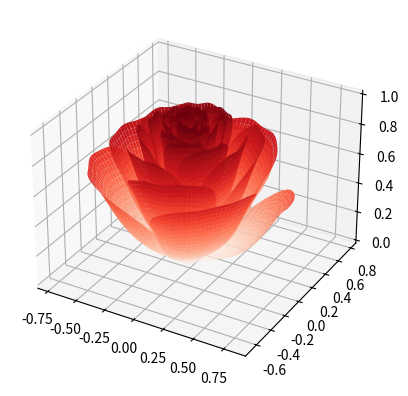

Write the Python code that produced this figure.
import numpy as np
import matplotlib.pyplot as plt

fig = plt.figure()
ax = fig.add_subplot(111, projection='3d')
[x, t] = np.meshgrid(np.array(range(25)) / 24.0, np.arange(0, 575.5, 0.5) / 575 * 20 * np.pi + 4*np.pi)
p = (np.pi / 2) * np.exp(-t / (8 * np.pi))
change = np.sin(15*t)/150
u = 1 - (1 - np.mod(3.3 * t, 2 * np.pi) / np.pi) ** 4 / 2 + change
y = 2 * (x ** 2 - x) ** 2 * np.sin(p)
r = u * (x * np.sin(p) + y * np.cos(p))
h = u * (x * np.cos(p) - y * np.sin(p))
c= plt.get_cmap('Reds')
surf = ax.plot_surface(r * np.cos(t), r * np.sin(t), h, rstride=1, cstride=1, cmap= c, linewidth=0, antialiased=True)
plt.show()